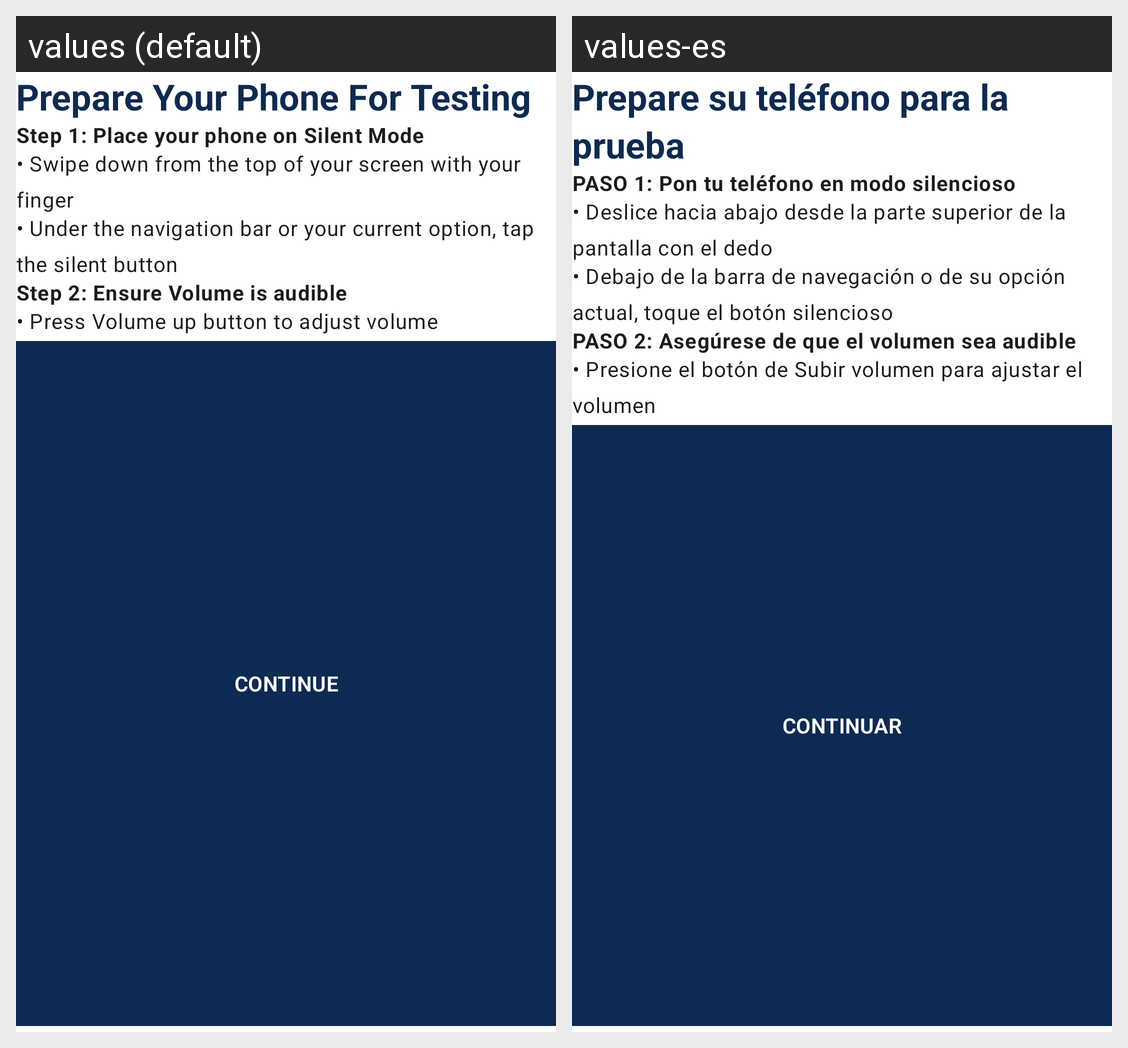

For this localized Android screen grid, give each drawn string resource with its value in every locale shown.
Android screen res/layout/fragment_instruction_before_testing.xml rendered under 2 locales, left to right: values (default), values-es. Device: Nexus 5 (rendered at 1080×1920; each locale shown at half size, 540×960, under a caption strip naming it); theme AppTheme.
Strings drawn on this screen, with the default value and each locale's value (text and hints the layout hard-codes, and strings that could not be matched under every locale, appear in the picture but are not listed):

prepare_your_phone_for_testing
  values: Prepare Your Phone For Testing
  values-es: Prepare su teléfono para la prueba

step_1
  values: Step 1: Place your phone on Silent Mode
  values-es: PASO 1: Pon tu teléfono en modo silencioso

step_1_info_1
  values: • Swipe down from the top of your screen with your finger
  values-es: • Deslice hacia abajo desde la parte superior de la pantalla con el dedo

step_1_info_2
  values: • Under the navigation bar or your current option, tap the silent button
  values-es: • Debajo de la barra de navegación o de su opción actual, toque el botón silencioso

step_2
  values: Step 2: Ensure Volume is audible
  values-es: PASO 2: Asegúrese de que el volumen sea audible

step_2_info_1
  values: • Press Volume up button to adjust volume
  values-es: • Presione el botón de Subir volumen para ajustar el volumen

continues
  values: Continue
  values-es: Continuar
